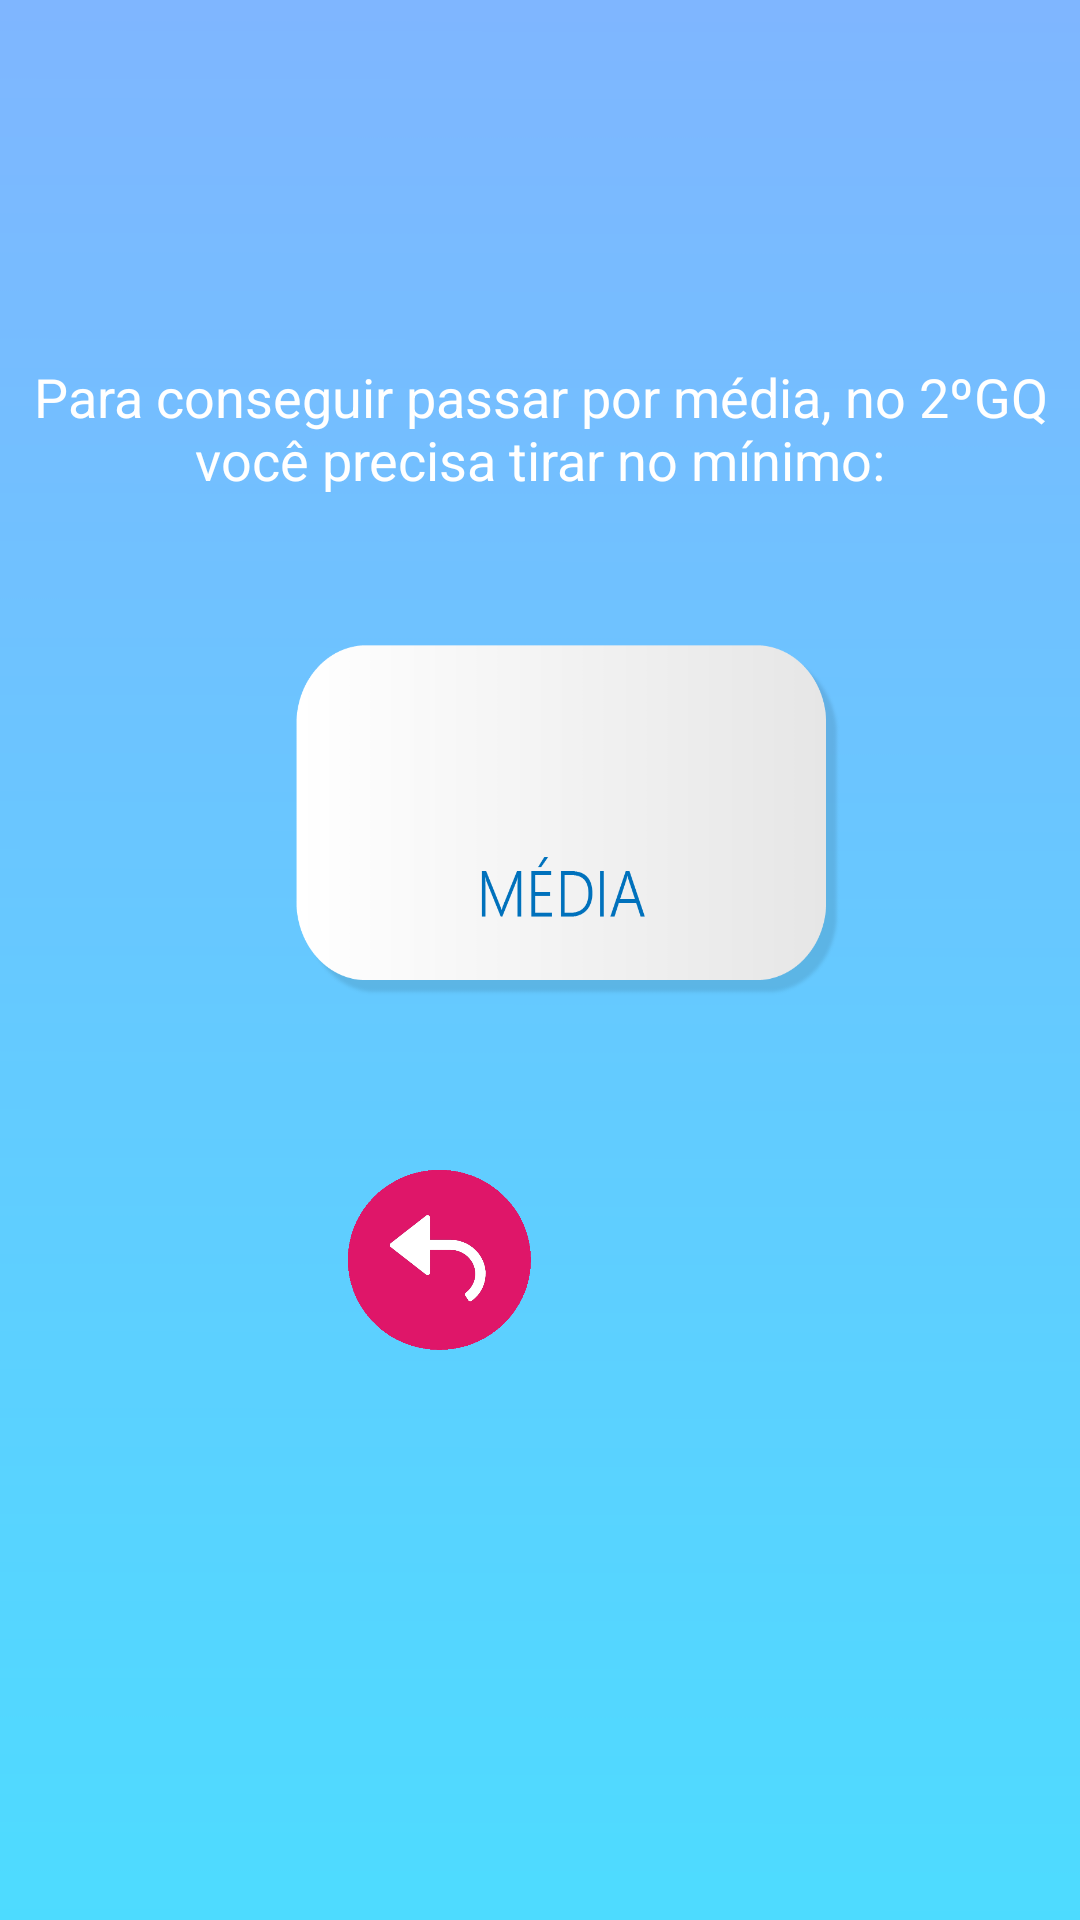

Here is an Android app screen rendered from its layout file. Give the layout XML and the strings, colors and styles it references.
<!-- AndroidManifest.xml: application theme AppTheme -->
<!-- res/layout/activity_aprovado_por_media_resultado.xml -->
<?xml version="1.0" encoding="utf-8"?>
<RelativeLayout xmlns:android="http://schemas.android.com/apk/res/android"
    xmlns:app="http://schemas.android.com/apk/res-auto"
    xmlns:tools="http://schemas.android.com/tools"
    android:layout_width="match_parent"
    android:layout_height="match_parent"
    android:layout_centerInParent="true"
    android:layout_centerHorizontal="true"
    android:layout_centerVertical="true"
    android:background="@drawable/l"
    tools:context=".AprovadoPorMediaResultado">


    <TextView
        android:id="@+id/ApResultado"
        android:layout_width="wrap_content"
        android:layout_height="wrap_content"
        android:layout_centerInParent="true"
        android:textColor="#4682B4"
        android:textSize="36sp"
        android:translationY="-60dp" />

    <TextView
        android:id="@+id/textView12"

        android:layout_width="fill_parent"
        android:layout_height="wrap_content"
        android:gravity="center"
        android:text="Para conseguir passar por média, no 2ºGQ você precisa tirar no mínimo:"
        android:textColor="#FFFF"
        android:textSize="18sp"
        android:translationY="120dp" />

    <Button
        android:id="@+id/home"
        android:layout_width="62dp"
        android:layout_height="61dp"
        android:layout_centerInParent="true"
        android:background="@drawable/icon"
        android:translationX="100px"
        android:translationY="300px" />

    <Button
        android:id="@+id/back"
        android:layout_width="61dp"
        android:layout_height="60dp"
        android:layout_centerInParent="true"
        android:background="@drawable/iconback"
        android:translationX="-100px"
        android:translationY="300px" />

</RelativeLayout>
<!-- resources referenced by this layout -->
<resources>
  <!-- drawable iconback: png bitmap (drawable-v24, 9714 bytes) -->
  <!-- drawable l: png bitmap (drawable-v24, 42639 bytes) -->
  <style name="AppTheme" parent="Theme.AppCompat.Light.DarkActionBar">
          
          <item name="colorPrimary">#D81B60</item>
          <item name="colorPrimaryDark">#D81B60</item>
          <item name="colorAccent">#D81B60</item>
      </style>
</resources>
